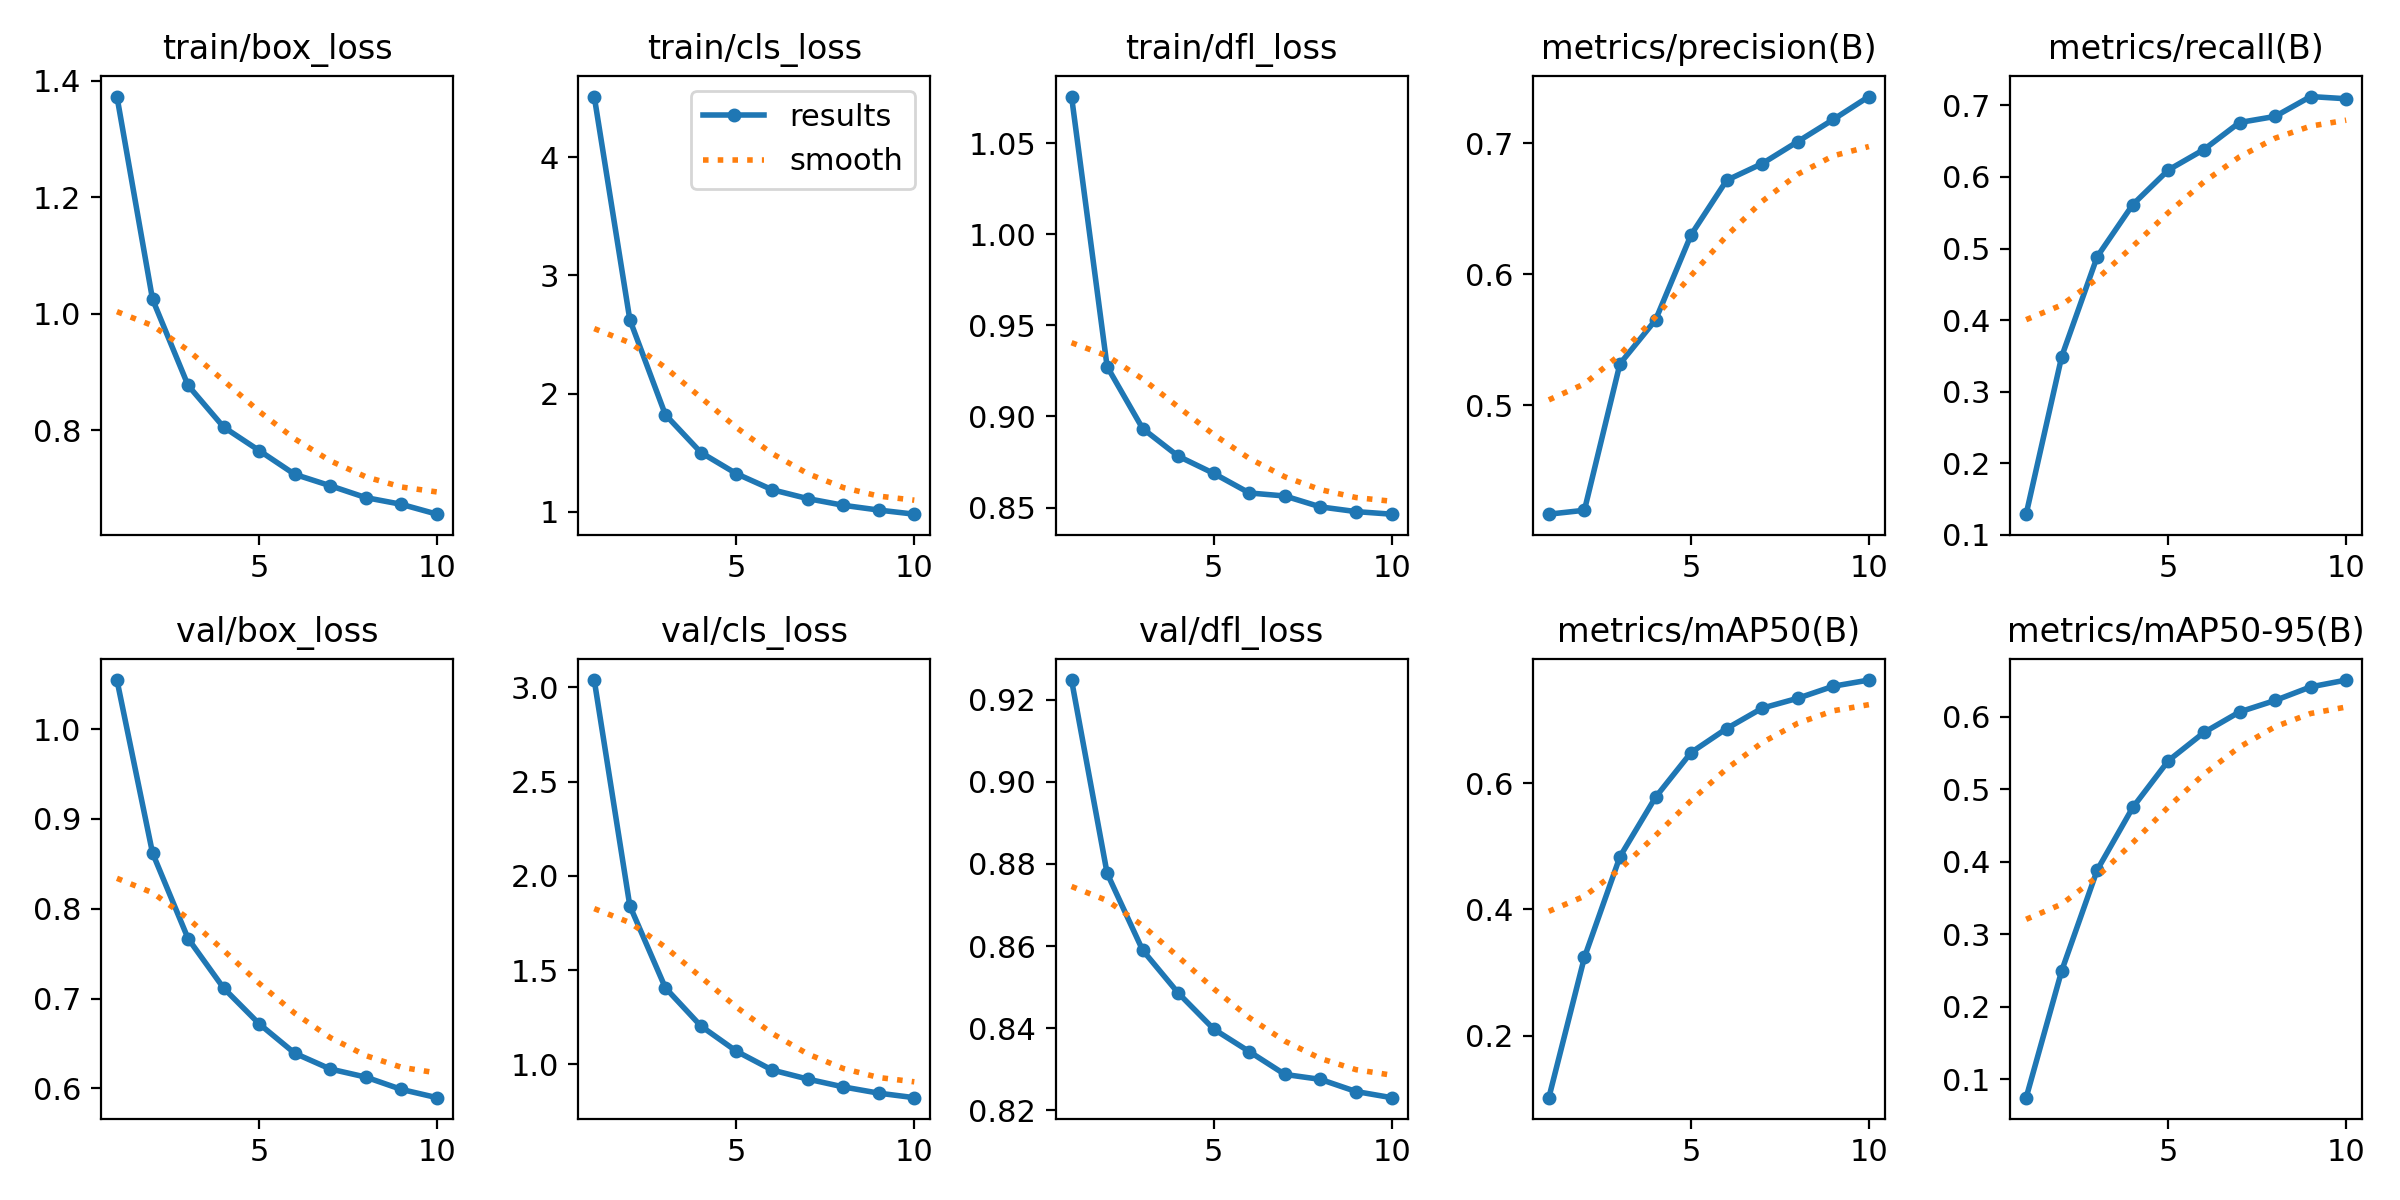

The data file committed next to this chart (first rows):
epoch, train/box_loss, train/cls_loss, train/dfl_loss, metrics/precision(B), metrics/recall(B), metrics/mAP50(B), metrics/mAP50-95(B), val/box_loss, val/cls_loss, val/dfl_loss, lr/pg0, lr/pg1, lr/pg2
1, 1.373, 4.512, 1.075, 0.4171, 0.129, 0.1018, 0.07448, 1.055, 3.039, 0.9248, 6.039e-05, 6.039e-05, 6.039e-05
2, 1.025, 2.625, 0.9274, 0.4201, 0.3492, 0.324, 0.2497, 0.8622, 1.842, 0.8777, 0.0001091, 0.0001091, 0.0001091
3, 0.8772, 1.821, 0.8933, 0.5318, 0.4888, 0.4835, 0.3888, 0.7668, 1.406, 0.859, 0.0001457, 0.0001457, 0.0001457
4, 0.8057, 1.501, 0.8782, 0.5651, 0.5614, 0.5776, 0.4751, 0.7116, 1.203, 0.8486, 0.0001279, 0.0001279, 0.0001279
5, 0.7654, 1.321, 0.8687, 0.6301, 0.6097, 0.6485, 0.5395, 0.6717, 1.069, 0.8398, 0.0001279, 0.0001279, 0.0001279
6, 0.7246, 1.187, 0.858, 0.6716, 0.6382, 0.6864, 0.5784, 0.639, 0.9703, 0.8343, 0.0001099, 0.0001099, 0.0001099
7, 0.705, 1.111, 0.8563, 0.6844, 0.676, 0.7188, 0.6068, 0.6214, 0.9222, 0.8288, 9.191e-05, 9.191e-05, 9.191e-05
8, 0.6847, 1.055, 0.8504, 0.7011, 0.6844, 0.7344, 0.6226, 0.6124, 0.8806, 0.8276, 7.3892e-05, 7.3892e-05, 7.3892e-05
9, 0.6732, 1.014, 0.8478, 0.718, 0.7122, 0.7535, 0.6413, 0.5987, 0.8474, 0.8246, 5.5874e-05, 5.5874e-05, 5.5874e-05
10, 0.6563, 0.9793, 0.8464, 0.7355, 0.7091, 0.7632, 0.6508, 0.5895, 0.8234, 0.8231, 3.7856e-05, 3.7856e-05, 3.7856e-05
